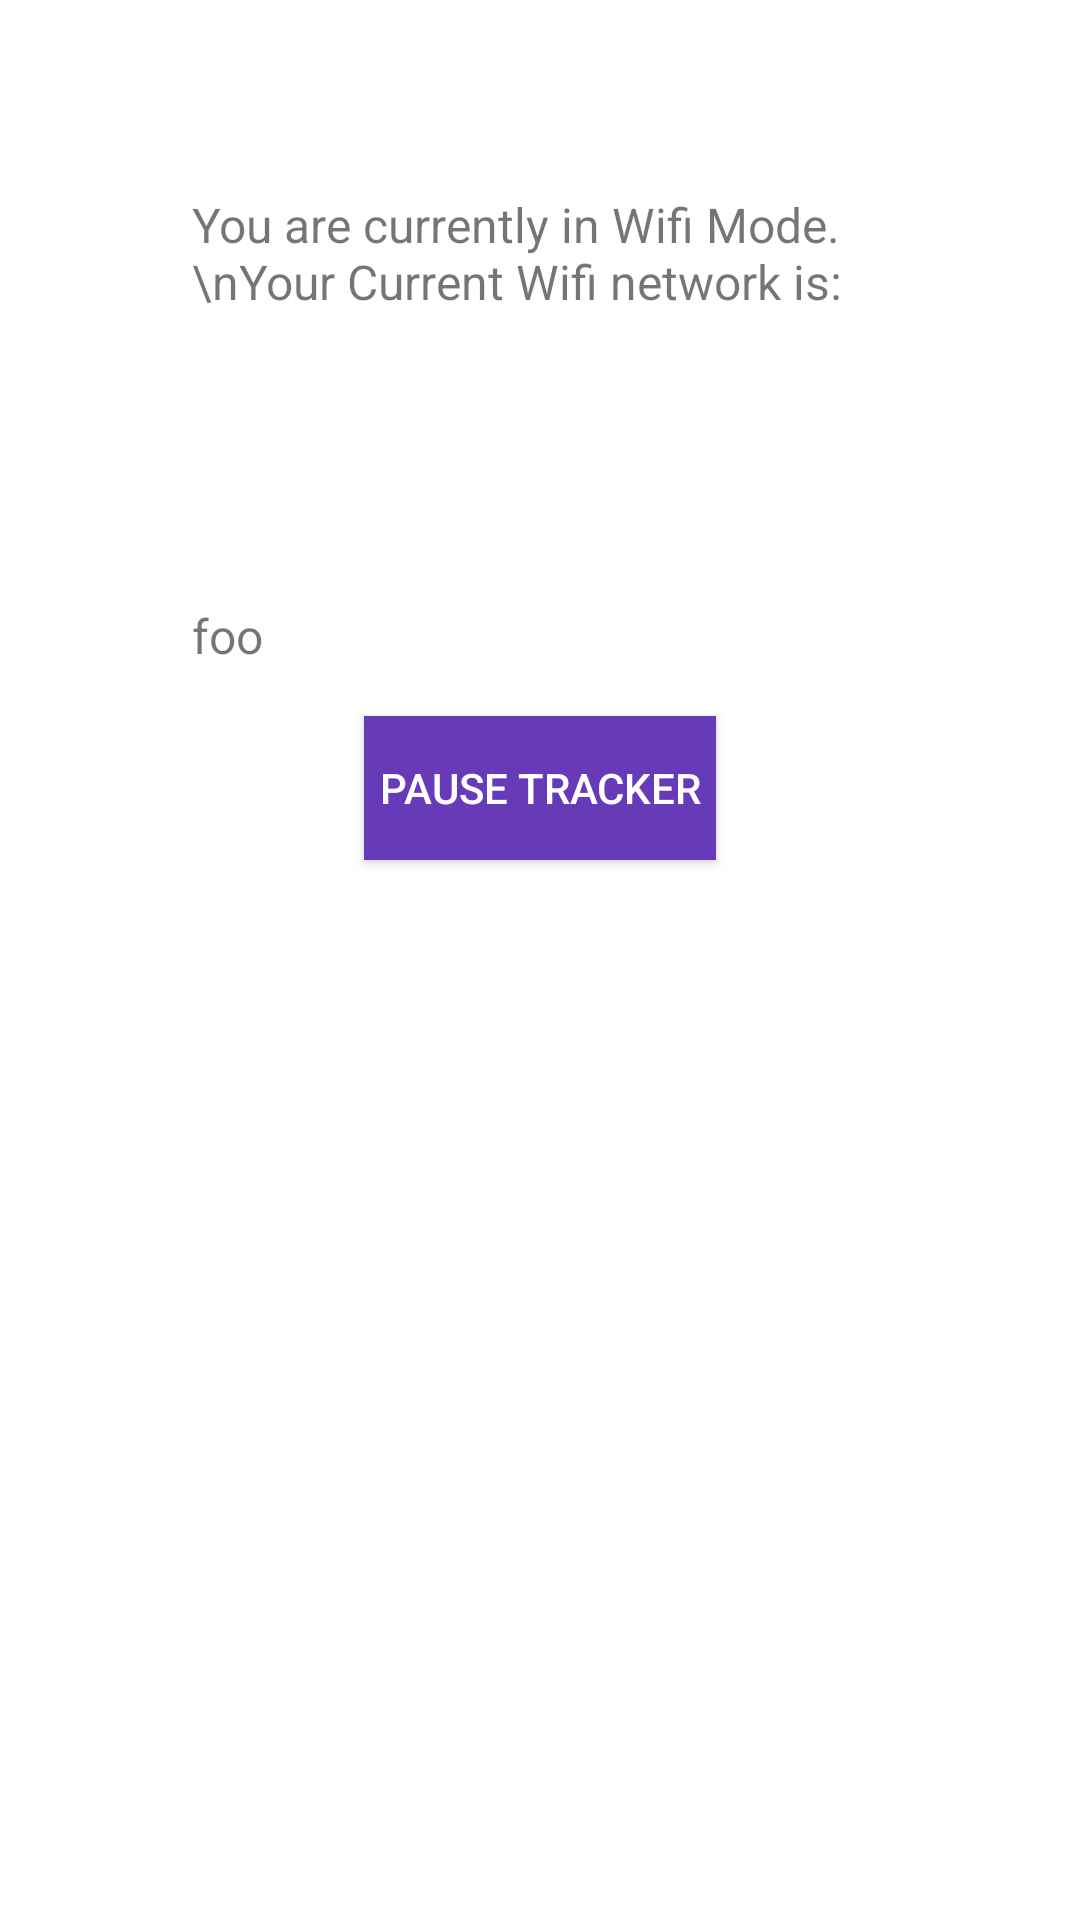

Reconstruct the res/layout file that produces this screen, plus the resources it refers to.
<!-- AndroidManifest.xml: fallback theme Theme.MaterialComponents.DayNight.NoActionBar -->
<!-- res/layout/activity_wifi_main.xml -->
<?xml version="1.0" encoding="utf-8"?>
<LinearLayout xmlns:android="http://schemas.android.com/apk/res/android"
    xmlns:tools="http://schemas.android.com/tools"
    android:layout_width="match_parent"
    android:layout_height="match_parent"
    android:padding="64dp"
    android:orientation="vertical"
    tools:context="com.kaycleaves.unboxyourself.Wifi_Main">

    <TextView
        android:layout_width="match_parent"
        android:layout_height="wrap_content"
        android:text="You are currently in Wifi Mode.\nYour Current Wifi network is:"
        android:textSize="16sp"
        android:layout_marginBottom="16dp"
        android:layout_gravity="center_horizontal"/>

    <TextView
        android:layout_width="match_parent"
        android:layout_height="wrap_content"
        android:id="@+id/currentNetwork"
        android:textSize="48sp"
        android:layout_marginBottom="16dp"
        android:text=""/>

    <TextView
        android:layout_width="match_parent"
        android:layout_height="wrap_content"
        android:id="@+id/lastOuting"
        android:text="foo"
        android:textSize="16sp"
        android:layout_marginBottom="16dp"/>

    <Button
        android:layout_width="wrap_content"
        android:layout_height="wrap_content"
        android:background="@drawable/button_background"
        android:layout_gravity="center_horizontal"
        android:text="Pause Tracker"
        android:textColor="@color/titletextcolor"
        android:padding="5dp"
        android:onClick="pauseTracker"
        android:id="@+id/pauseButtonWifi"/>

</LinearLayout>
<!-- resources referenced by this layout -->
<resources>
  <color name="titletextcolor">#FFFFFF</color>
  <!-- drawable button_background (drawable) -->
  <?xml version="1.0" encoding="utf-8"?>
  <selector xmlns:android="http://schemas.android.com/apk/res/android">
      <item android:state_pressed = "true"
          android:drawable="@color/button_pressed"/>
      <item android:state_focused="true"
          android:drawable="@color/button_pressed"/>
      <item android:state_enabled="false"
          android:drawable="@color/button_grey_disabled" />
      <item android:drawable="@color/button_default"/>
  </selector>
  <color name="button_pressed">#9575CD</color>
  <color name="button_grey_disabled">#cccccc</color>
  <color name="button_default">#673ab7</color>
</resources>
